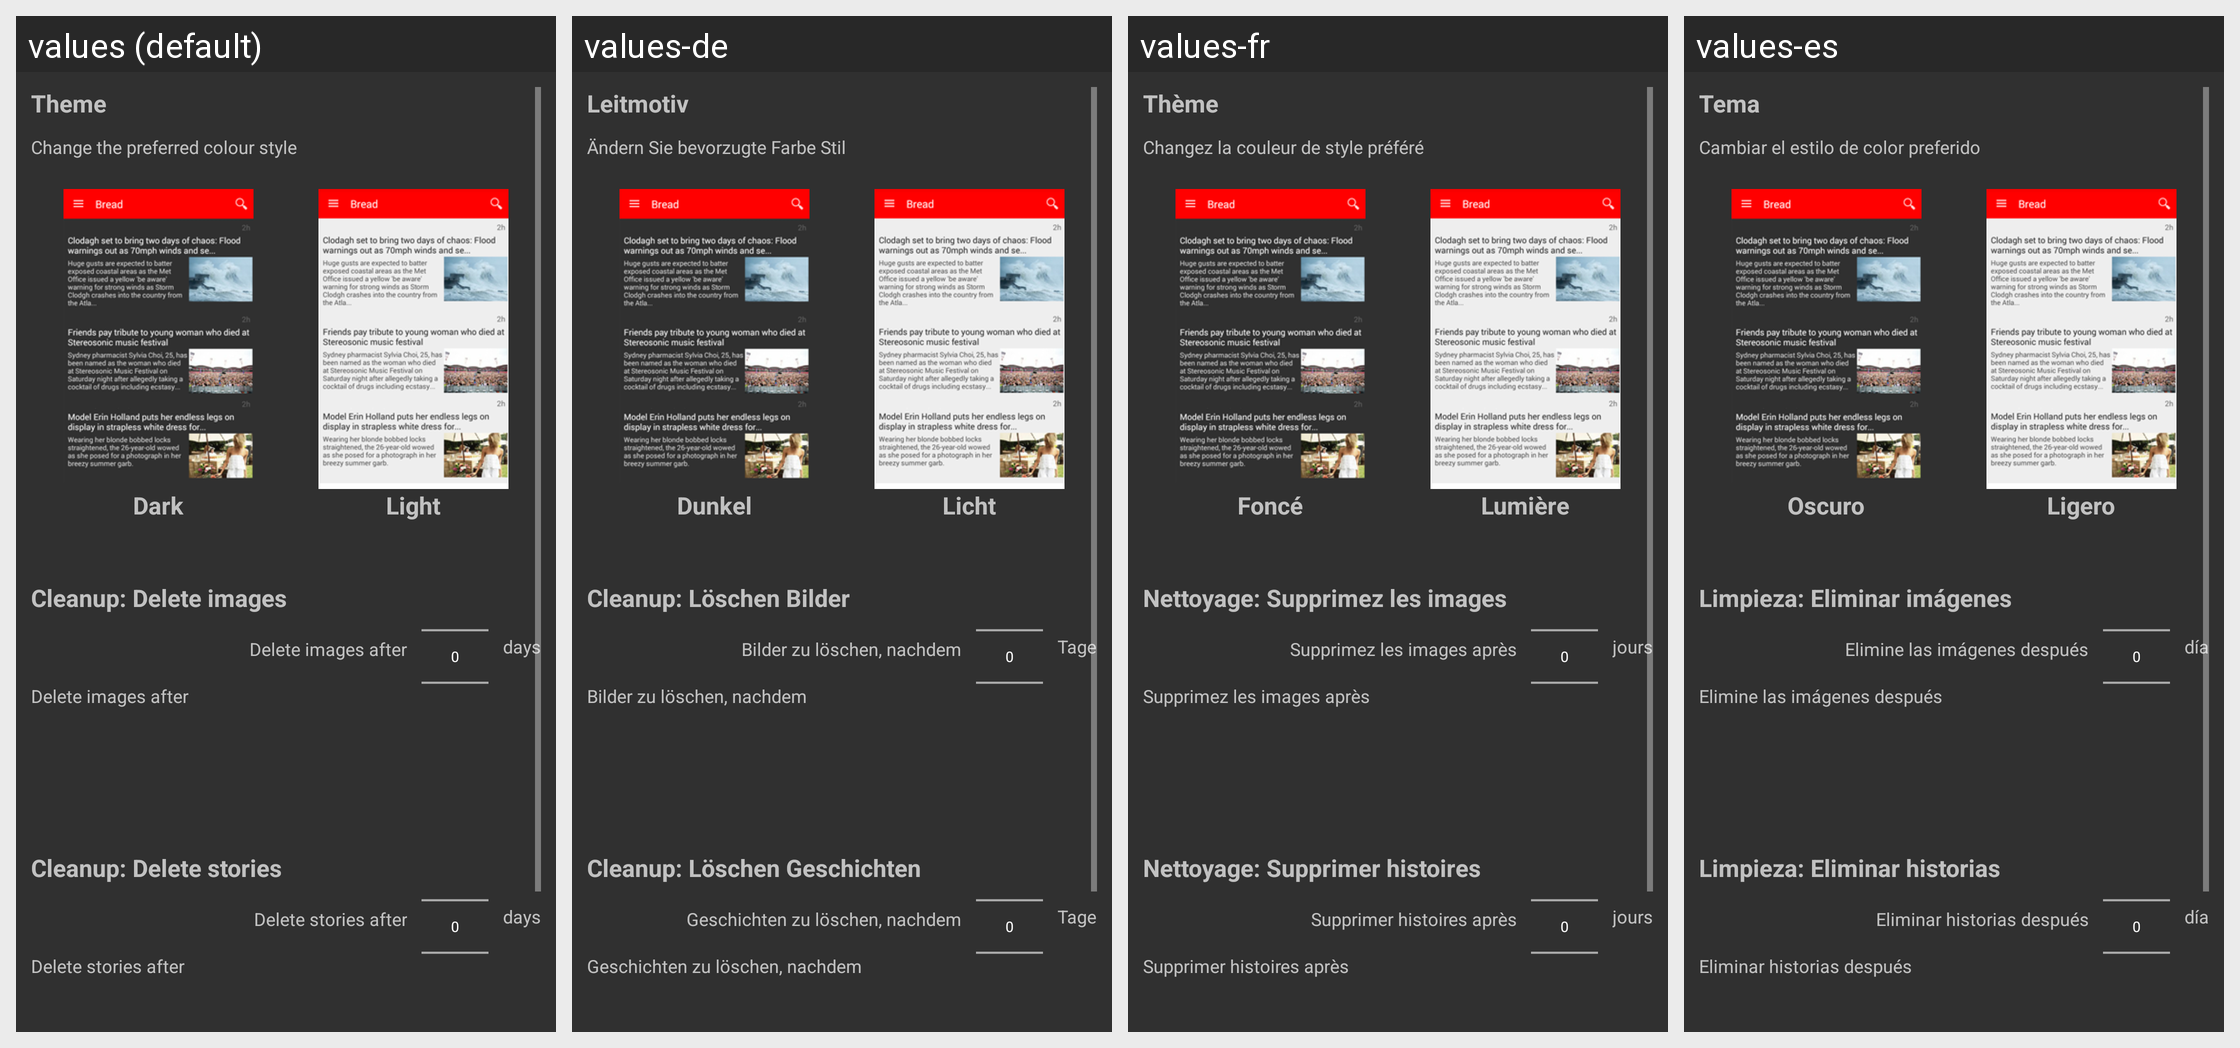

Here is an Android app screen in its default locale and in the app's own translations. Write out the translated-string differences for the strings that appear on this screen.
Android screen res/layout/settings.xml rendered under 4 locales, left to right: values (default), values-de, values-fr, values-es. Device: Nexus 5 (rendered at 1080×1920; each locale shown at half size, 540×960, under a caption strip naming it); theme AppTheme.
Other locales in the repository, not shown: values-pt.
Strings drawn on this screen, with the default value and each locale's value (text and hints the layout hard-codes, and strings that could not be matched under every locale, appear in the picture but are not listed):

settings_theme
  values: Theme
  values-de: Leitmotiv
  values-fr: Thème
  values-es: Tema

settings_theme_desc
  values: Change the preferred colour style
  values-de: Ändern Sie bevorzugte Farbe Stil
  values-fr: Changez la couleur de style préféré
  values-es: Cambiar el estilo de color preferido

settings_theme_dark
  values: Dark
  values-de: Dunkel
  values-fr: Foncé
  values-es: Oscuro

settings_theme_light
  values: Light
  values-de: Licht
  values-fr: Lumière
  values-es: Ligero

settings_archive_images_head
  values: Cleanup: Delete images
  values-de: Cleanup: Löschen Bilder
  values-fr: Nettoyage: Supprimez les images
  values-es: Limpieza: Eliminar imágenes

settings_archive_images
  values: Delete images after
  values-de: Bilder zu löschen, nachdem
  values-fr: Supprimez les images après
  values-es: Elimine las imágenes después

text_days
  values: days
  values-de: Tage
  values-fr: jours
  values-es: día

settings_archive_stories_head
  values: Cleanup: Delete stories
  values-de: Cleanup: Löschen Geschichten
  values-fr: Nettoyage: Supprimer histoires
  values-es: Limpieza: Eliminar historias

settings_archive_stories
  values: Delete stories after
  values-de: Geschichten zu löschen, nachdem
  values-fr: Supprimer histoires après
  values-es: Eliminar historias después
